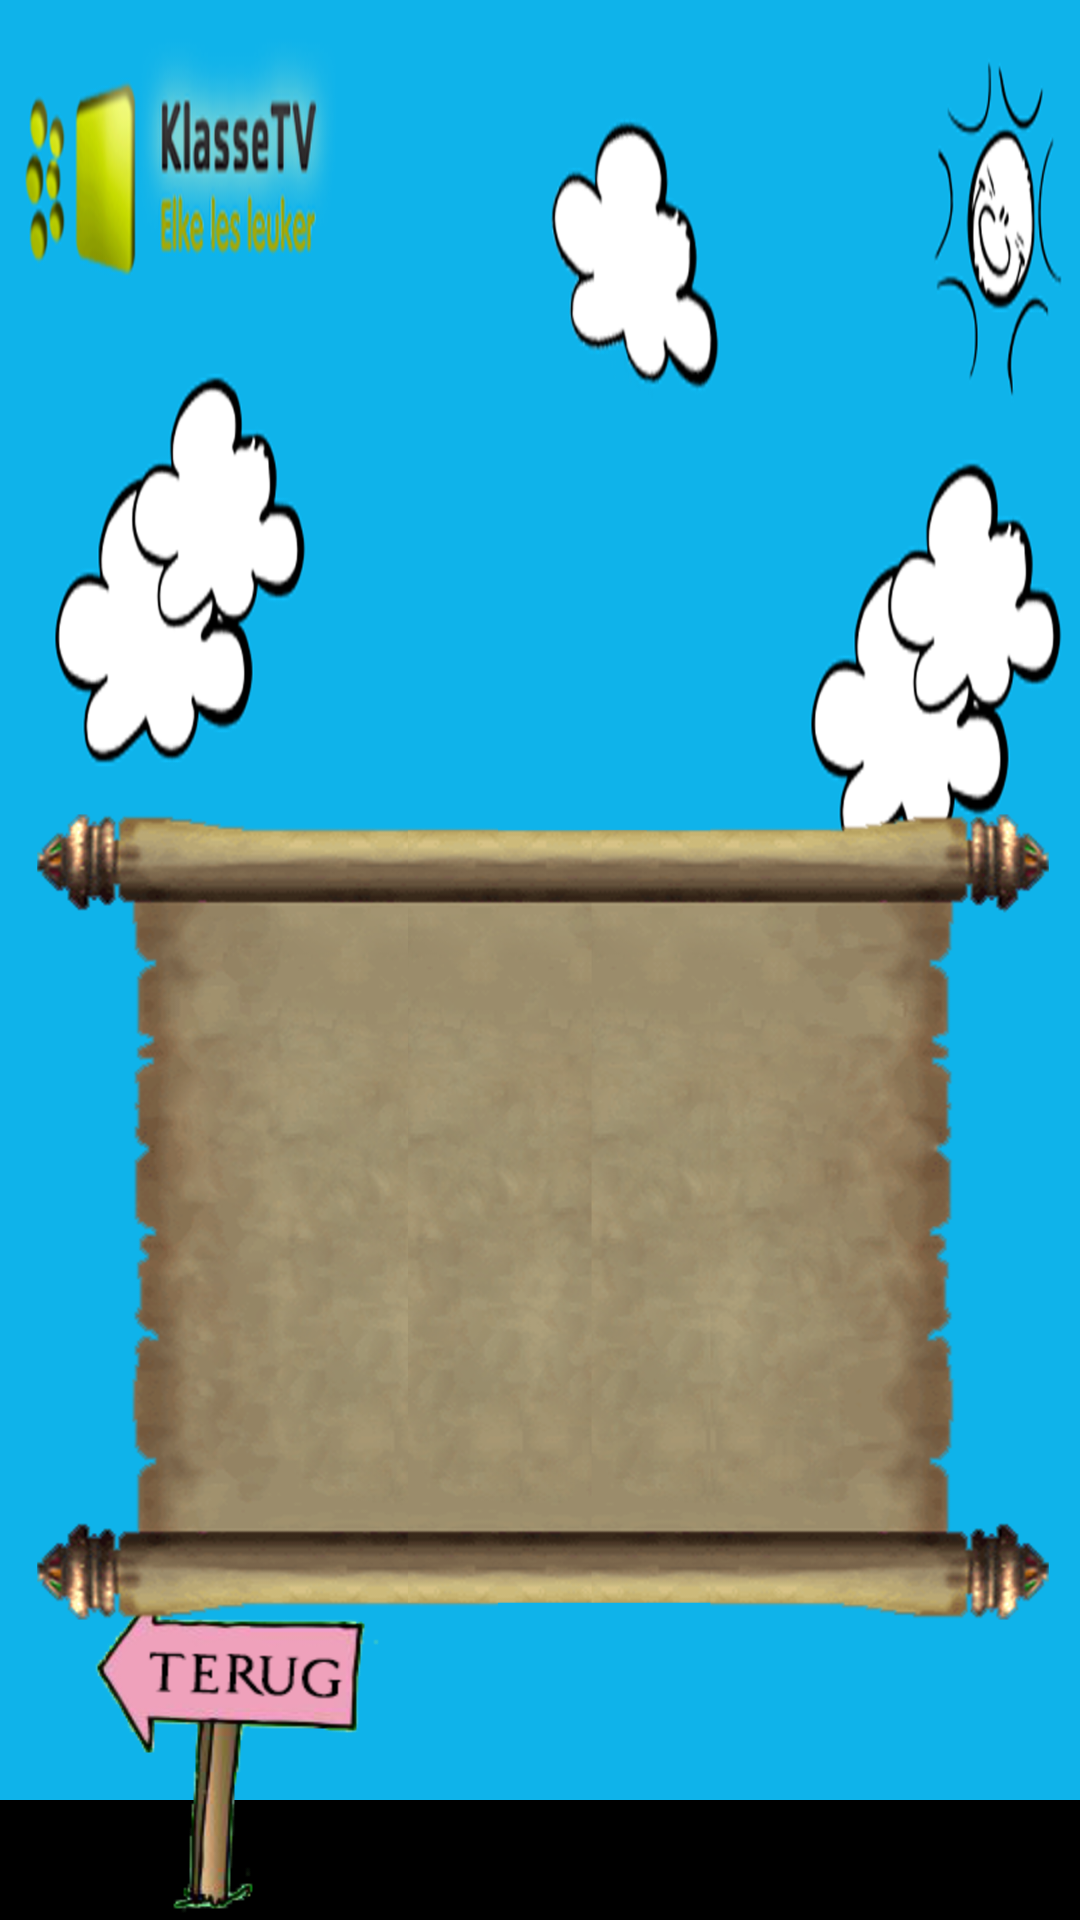

Android layout source for this screen:
<!-- AndroidManifest.xml: application theme android:Theme.NoTitleBar -->
<!-- res/layout/activity_highscore.xml -->
<?xml version="1.0" encoding="utf-8"?>
<RelativeLayout xmlns:android="http://schemas.android.com/apk/res/android"
    android:layout_width="match_parent"
    android:layout_height="match_parent" >

    <ImageView
        android:id="@+id/imageViewHighscoreBackground"
        android:layout_width="wrap_content"
        android:layout_height="wrap_content"
        android:layout_alignParentLeft="true"
        android:layout_alignParentTop="true"
        android:scaleType="fitXY"
        android:src="@drawable/highscore_bg" />

    <ImageButton
        android:id="@+id/imageButtonGoBack"
        android:layout_width="wrap_content"
        android:layout_height="wrap_content"
        android:layout_alignParentBottom="true"
        android:layout_alignParentLeft="true"
        android:layout_marginLeft="30dp"
        android:background="@drawable/button_go_back"
        android:contentDescription="@string/desc_button_go_back"
        android:src="@drawable/button_go_back" />

    <ImageView
        android:id="@+id/imageViewBoardBackground"
        android:layout_width="wrap_content"
        android:layout_height="wrap_content"
        android:layout_alignParentBottom="true"
        android:layout_centerHorizontal="true"
        android:src="@drawable/highscore_board" />

    <TableLayout
        android:id="@+id/tableLayoutHighscores"
        android:layout_width="wrap_content"
        android:layout_height="wrap_content"
        android:layout_alignLeft="@+id/imageViewBoardBackground"
        android:layout_alignParentBottom="true"
        android:layout_alignRight="@+id/imageViewBoardBackground"
        android:layout_alignTop="@+id/imageViewBoardBackground"
        android:paddingLeft="120dp"
        android:paddingRight="120dp"
        android:paddingTop="60dp"
        android:shrinkColumns="0"
        android:stretchColumns="*" >

    </TableLayout>
    
</RelativeLayout>
<!-- resources referenced by this layout -->
<resources>
  <!-- drawable button_go_back: png bitmap (drawable-hdpi, 15876 bytes) -->
  <!-- drawable highscore_bg: png bitmap (drawable-hdpi, 160432 bytes) -->
  <!-- drawable highscore_board: png bitmap (drawable-hdpi, 323361 bytes) -->
  <string name="desc_button_go_back">go back</string>
</resources>
